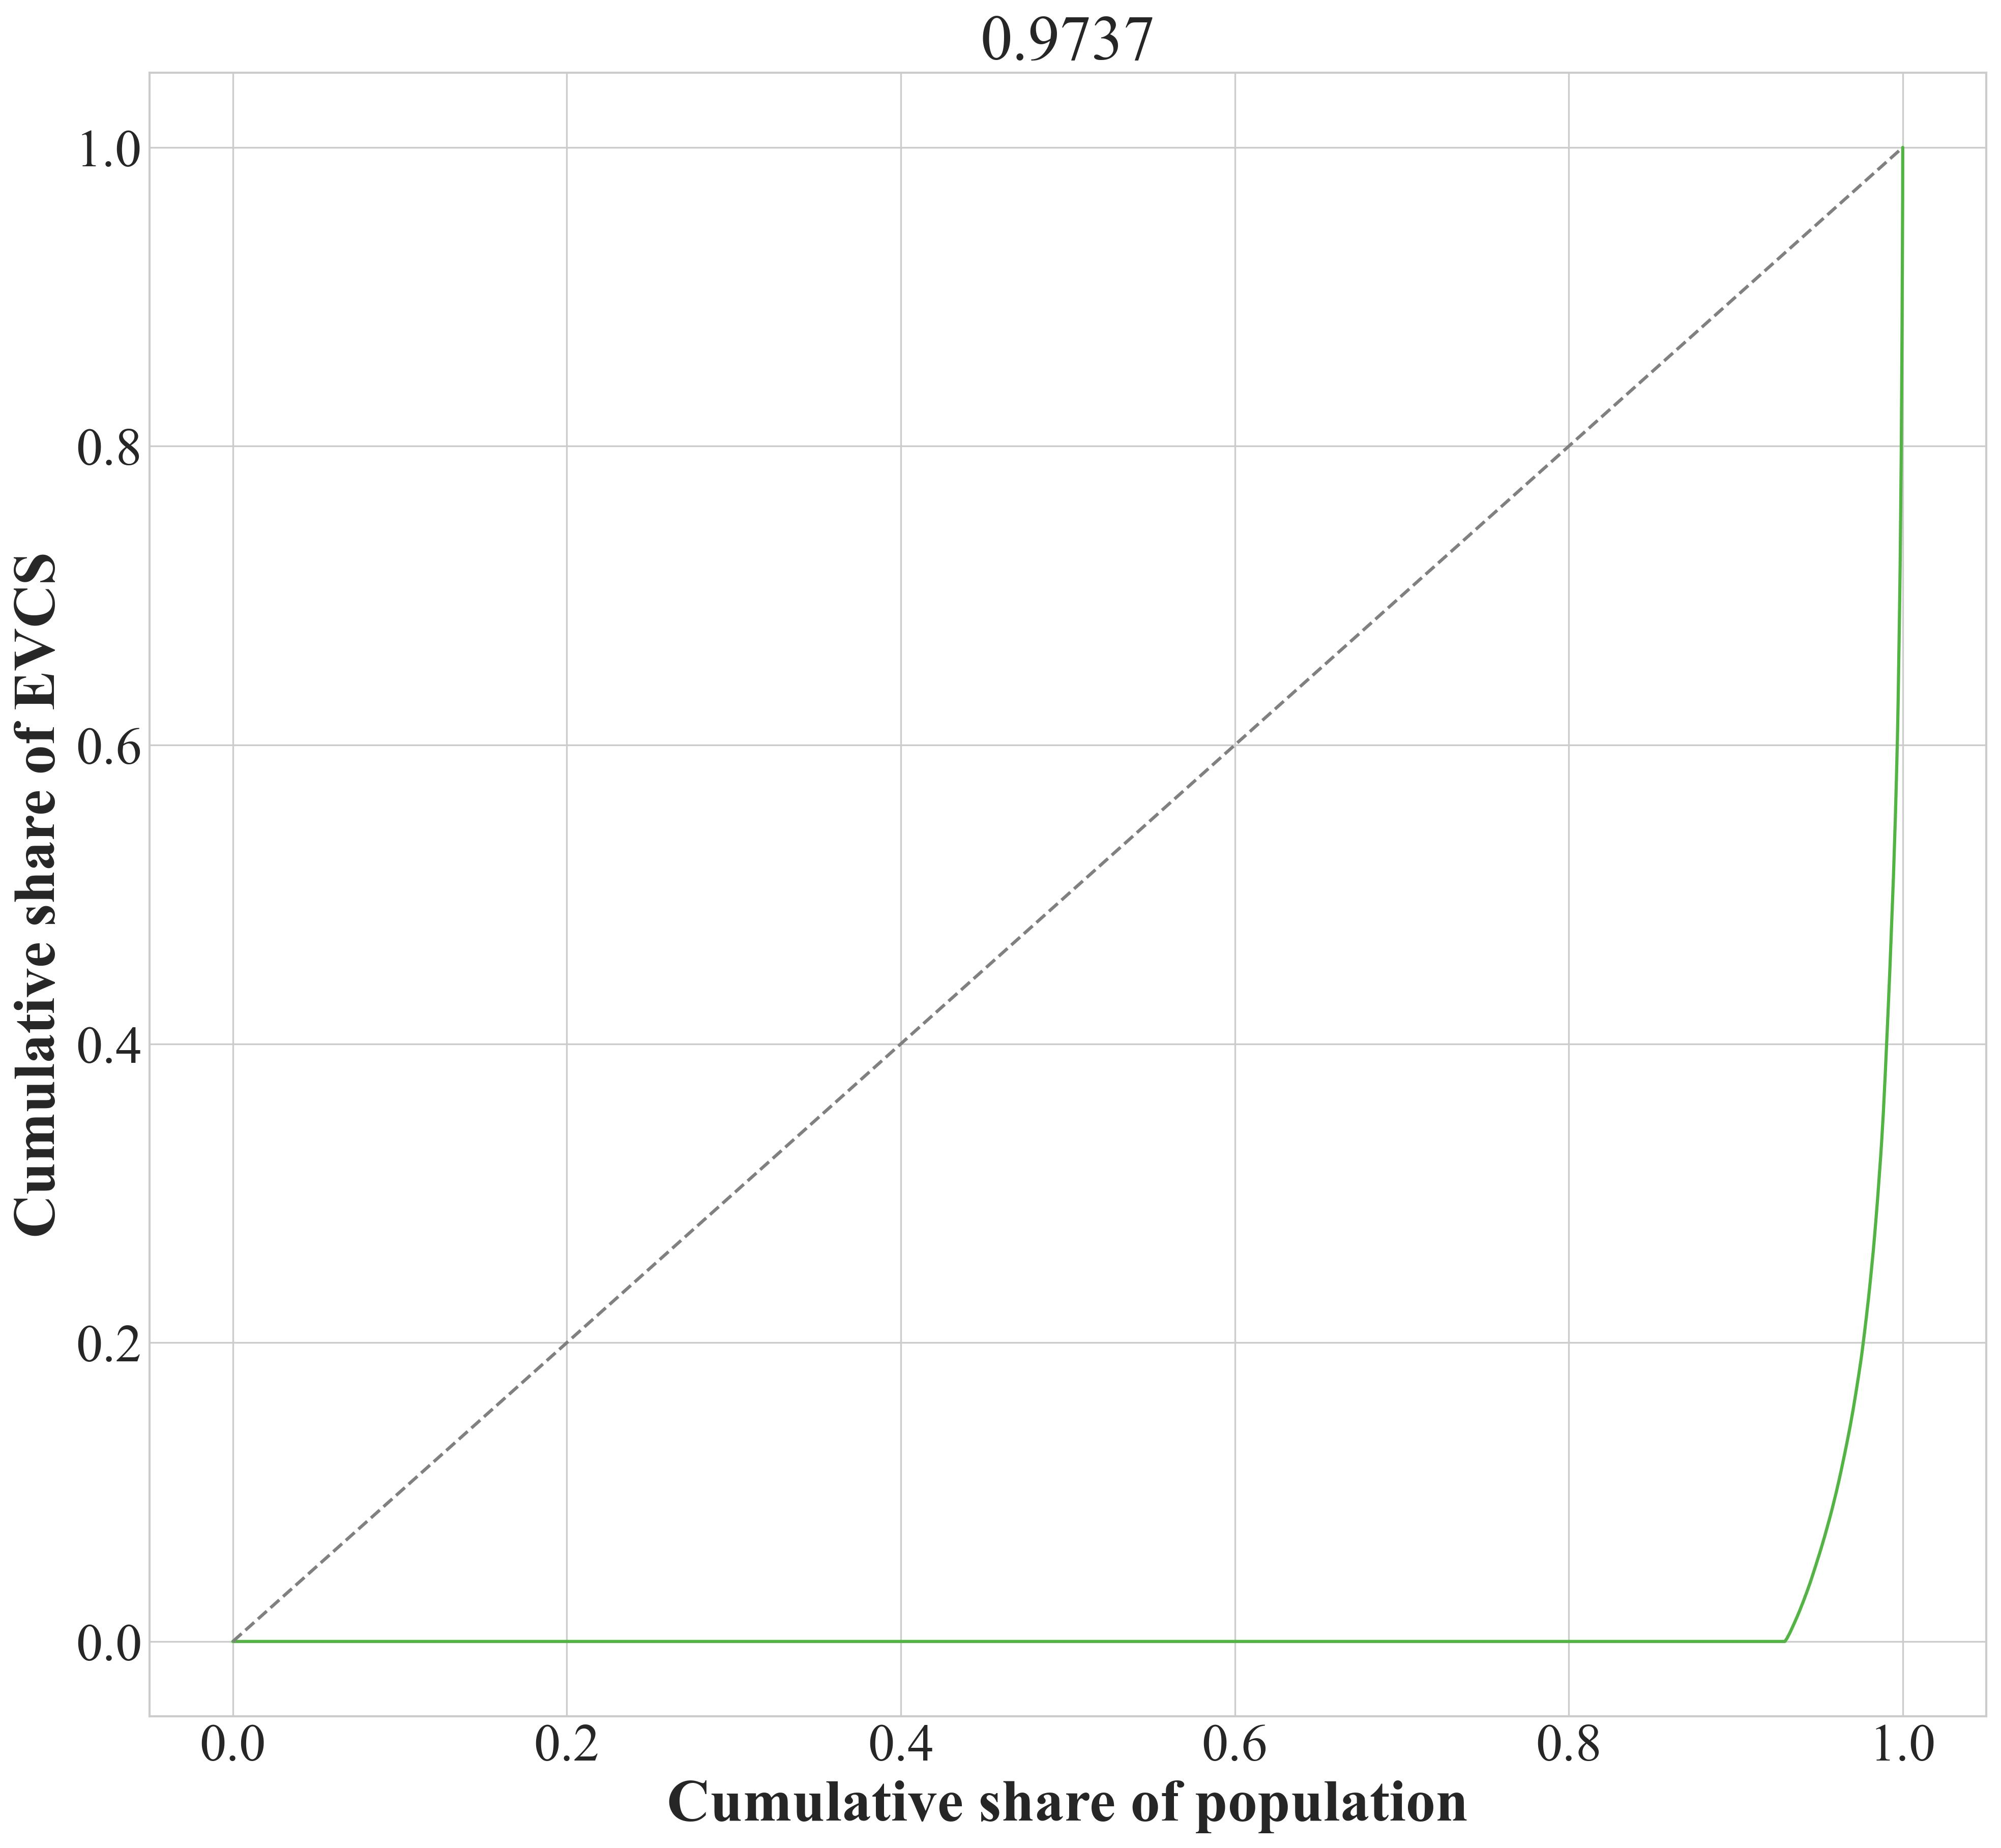

The data file committed next to this chart (first rows):
value, evcs
2.0370314e-15, 0
18.45, 0
0.0008999, 0
0.007576, 0
13.46, 0
0.0004909, 0
3.3683766e-14, 0
0.02557, 0
0.007604, 0
160.6, 0
0.005691, 0
1609, 0
540.5, 0
0.001287, 0
1047, 0
1741, 0
0.00492, 0
8.402733e-14, 0
0.001027, 0
2.108, 0
1.621, 0
0.001607, 0
0.03306, 0
1.513, 0
0.005038, 0
0.7091, 0
0.002869, 0
1.705, 0
0.008012, 0
0.06337, 0
2.681, 0
0.0008919, 0
5.263, 0
23.14, 0
21.53, 0
2.203, 0
3.337, 0
3.241, 0
9.72, 0
1.513, 0
9.371, 0
2.761, 0
0.01891, 0
12.91, 0
2.56, 0
2.239, 0
1.356, 0
0.4341, 0
4.054, 0
73.81, 0
1.13, 0
2.438, 0
3.791, 0
1.949, 0
6.09, 0
14.47, 0
7.981, 0
16.34, 0
2.224, 0
37.59, 0
... 3,668 more rows
